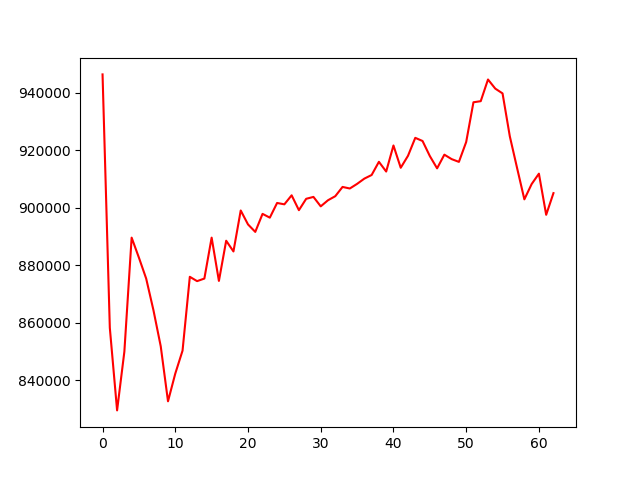

The file beside this chart, header and first rows:
, 0
0, 946397
1, 858283
2, 829568
3, 849990
4, 889639
5, 882687
6, 875396
7, 864396
8, 851880
9, 832731
10, 842368
11, 850352
12, 876021
13, 874513
14, 875409
15, 889644
16, 874585
17, 888566
18, 884833
19, 899079
20, 894235
21, 891634
22, 897903
23, 896588
24, 901692
25, 901222
26, 904354
27, 899187
28, 903142
29, 903799
30, 900518
31, 902641
32, 904049
33, 907268
34, 906725
35, 908330
36, 910161
37, 911418
38, 916004
39, 912620
40, 921681
41, 913931
42, 918097
43, 924339
44, 923243
45, 918015
46, 913732
47, 918490
48, 916941
49, 915981
50, 922891
51, 936707
52, 937089
53, 944625
54, 941455
55, 939793
56, 924862
57, 913836
58, 902953
59, 908261
... 3 more rows
